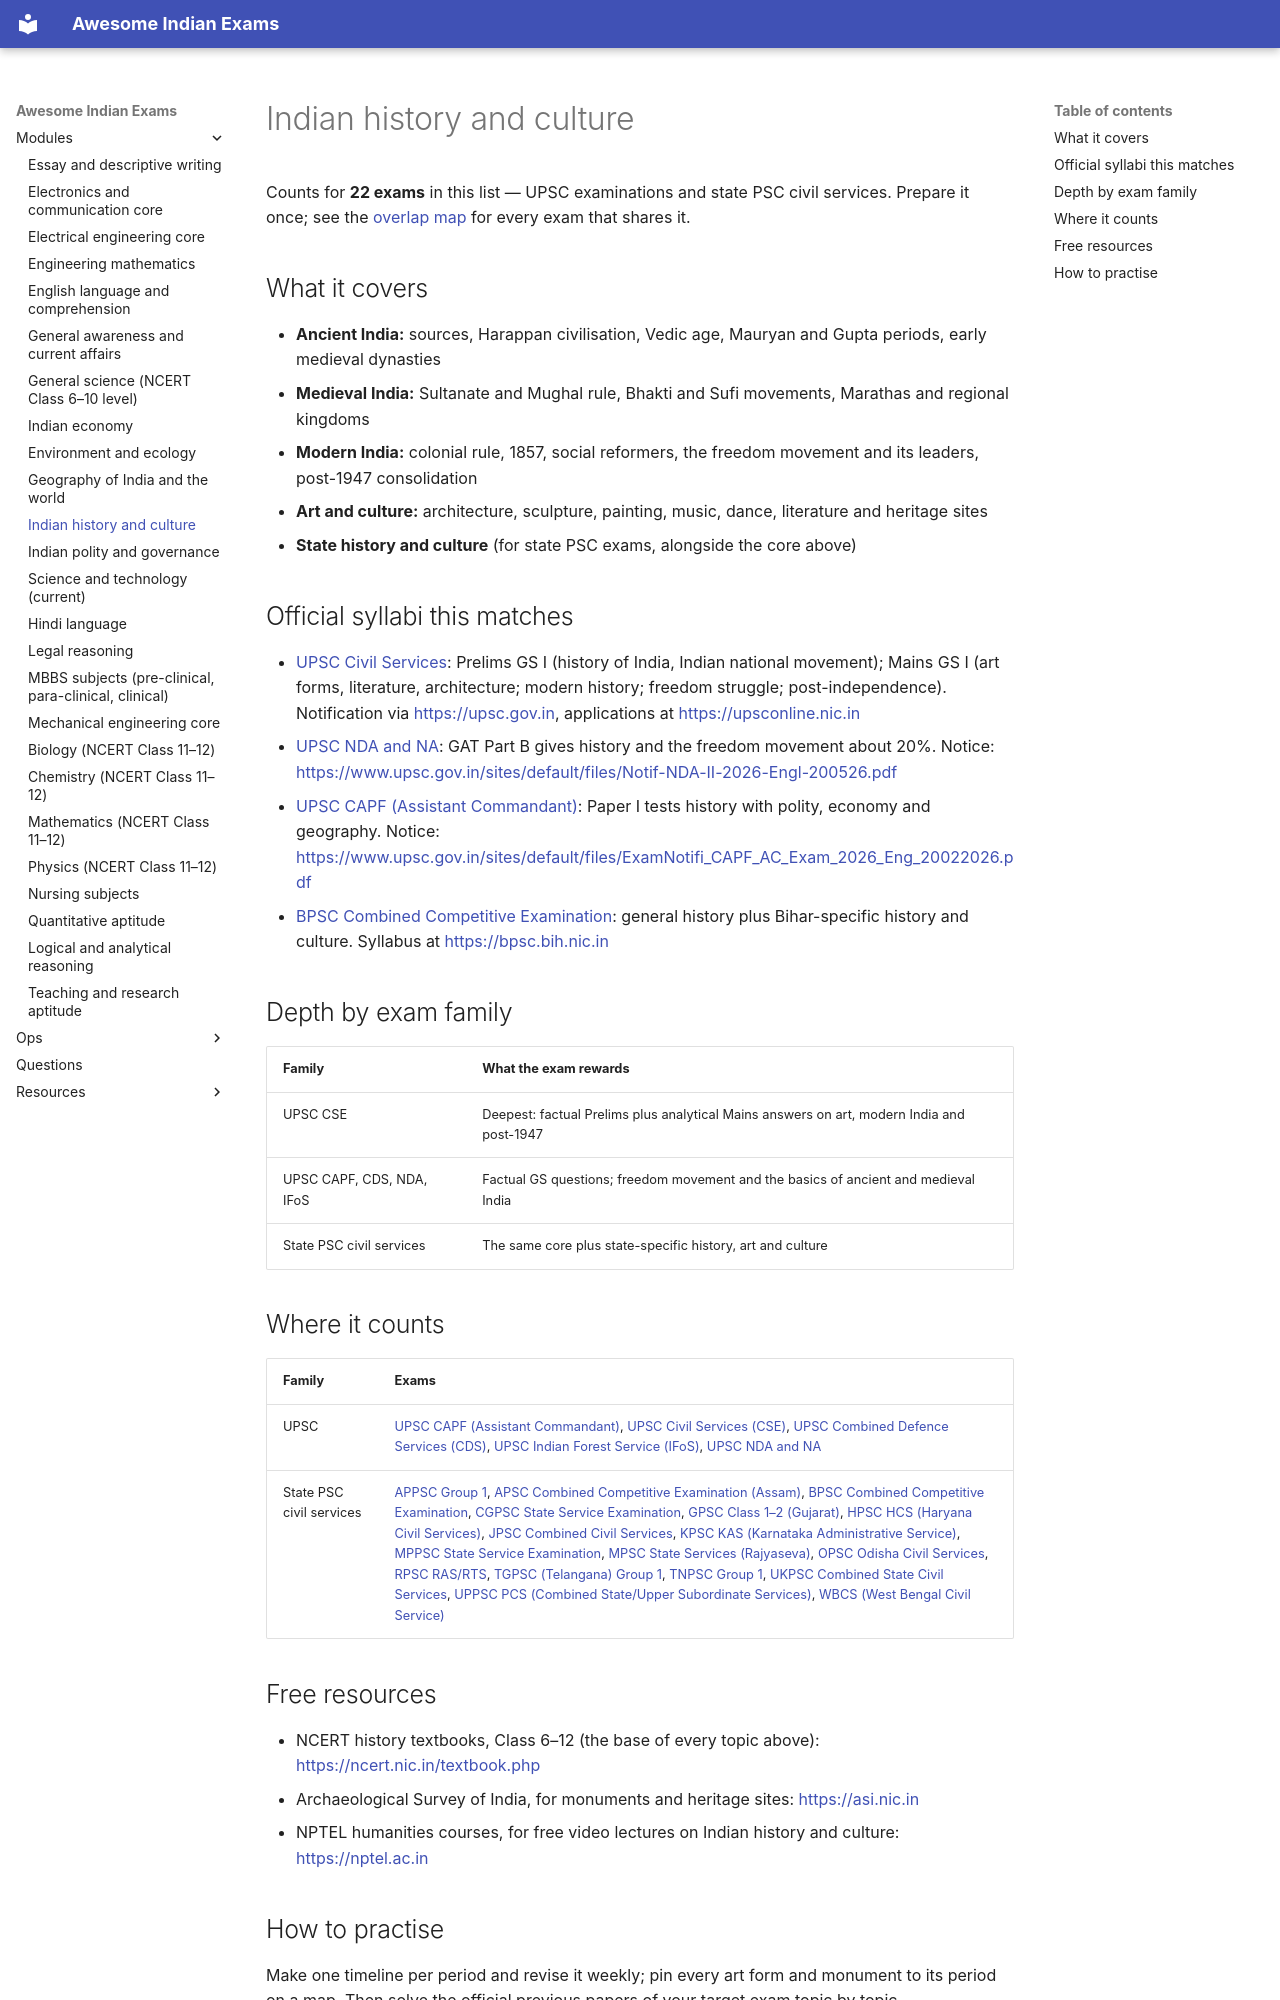

repository: lakhidas168-ship-it/awesome-indian-exams · page: modules/gs-history/index.html · generator: mkdocs

---
title: Indian history and culture
module_id: gs-history
---

# Indian history and culture

Counts for **22 exams** in this list — UPSC examinations and state PSC civil services. Prepare it once; see
the [overlap map](../resources/overlap-map.md) for every exam that shares it.

## What it covers

- **Ancient India:** sources, Harappan civilisation, Vedic age, Mauryan and Gupta periods, early medieval dynasties
- **Medieval India:** Sultanate and Mughal rule, Bhakti and Sufi movements, Marathas and regional kingdoms
- **Modern India:** colonial rule, 1857, social reformers, the freedom movement and its leaders, post-1947 consolidation
- **Art and culture:** architecture, sculpture, painting, music, dance, literature and heritage sites
- **State history and culture** (for state PSC exams, alongside the core above)

## Official syllabi this matches

- [UPSC Civil Services](../exams/upsc/upsc-cse.md): Prelims GS I (history of India, Indian national movement);
  Mains GS I (art forms, literature, architecture; modern history; freedom struggle; post-independence).
  Notification via <https://upsc.gov.in>, applications at <https://upsconline.nic.in>
- [UPSC NDA and NA](../exams/upsc/upsc-nda.md): GAT Part B gives history and the freedom movement about 20%.
  Notice: <https://www.upsc.gov.in/sites/default/files/Notif-NDA-II-2026-Engl-200526.pdf>
- [UPSC CAPF (Assistant Commandant)](../exams/upsc/upsc-capf.md): Paper I tests history with polity, economy
  and geography. Notice: <https://www.upsc.gov.in/sites/default/files/ExamNotifi_CAPF_AC_Exam_2026_Eng_20022026.pdf>
- [BPSC Combined Competitive Examination](../exams/state-psc/bpsc-cce.md): general history plus
  Bihar-specific history and culture. Syllabus at <https://bpsc.bih.nic.in>

## Depth by exam family

| Family | What the exam rewards |
|---|---|
| UPSC CSE | Deepest: factual Prelims plus analytical Mains answers on art, modern India and post-1947 |
| UPSC CAPF, CDS, NDA, IFoS | Factual GS questions; freedom movement and the basics of ancient and medieval India |
| State PSC civil services | The same core plus state-specific history, art and culture |

## Where it counts

| Family | Exams |
|---|---|
| UPSC | [UPSC CAPF (Assistant Commandant)](../exams/upsc/upsc-capf.md), [UPSC Civil Services (CSE)](../exams/upsc/upsc-cse.md), [UPSC Combined Defence Services (CDS)](../exams/upsc/upsc-cds.md), [UPSC Indian Forest Service (IFoS)](../exams/upsc/upsc-ifos.md), [UPSC NDA and NA](../exams/upsc/upsc-nda.md) |
| State PSC civil services | [APPSC Group 1](../exams/state-psc/appsc-group-1.md), [APSC Combined Competitive Examination (Assam)](../exams/state-psc/apsc-cce.md), [BPSC Combined Competitive Examination](../exams/state-psc/bpsc-cce.md), [CGPSC State Service Examination](../exams/state-psc/cgpsc-sse.md), [GPSC Class 1–2 (Gujarat)](../exams/state-psc/gpsc-class-1-2.md), [HPSC HCS (Haryana Civil Services)](../exams/state-psc/hpsc-hcs.md), [JPSC Combined Civil Services](../exams/state-psc/jpsc-cce.md), [KPSC KAS (Karnataka Administrative Service)](../exams/state-psc/kpsc-kas.md), [MPPSC State Service Examination](../exams/state-psc/mppsc-sse.md), [MPSC State Services (Rajyaseva)](../exams/state-psc/mpsc-rajyaseva.md), [OPSC Odisha Civil Services](../exams/state-psc/opsc-ocs.md), [RPSC RAS/RTS](../exams/state-psc/rpsc-ras.md), [TGPSC (Telangana) Group 1](../exams/state-psc/tgpsc-group-1.md), [TNPSC Group 1](../exams/state-psc/tnpsc-group-1.md), [UKPSC Combined State Civil Services](../exams/state-psc/ukpsc-pcs.md), [UPPSC PCS (Combined State/Upper Subordinate Services)](../exams/state-psc/uppsc-pcs.md), [WBCS (West Bengal Civil Service)](../exams/state-psc/wbcs.md) |

## Free resources

- NCERT history textbooks, Class 6–12 (the base of every topic above): <https://ncert.nic.in/textbook.php>
- Archaeological Survey of India, for monuments and heritage sites: <https://asi.nic.in>
- NPTEL humanities courses, for free video lectures on Indian history and culture: <https://nptel.ac.in>
